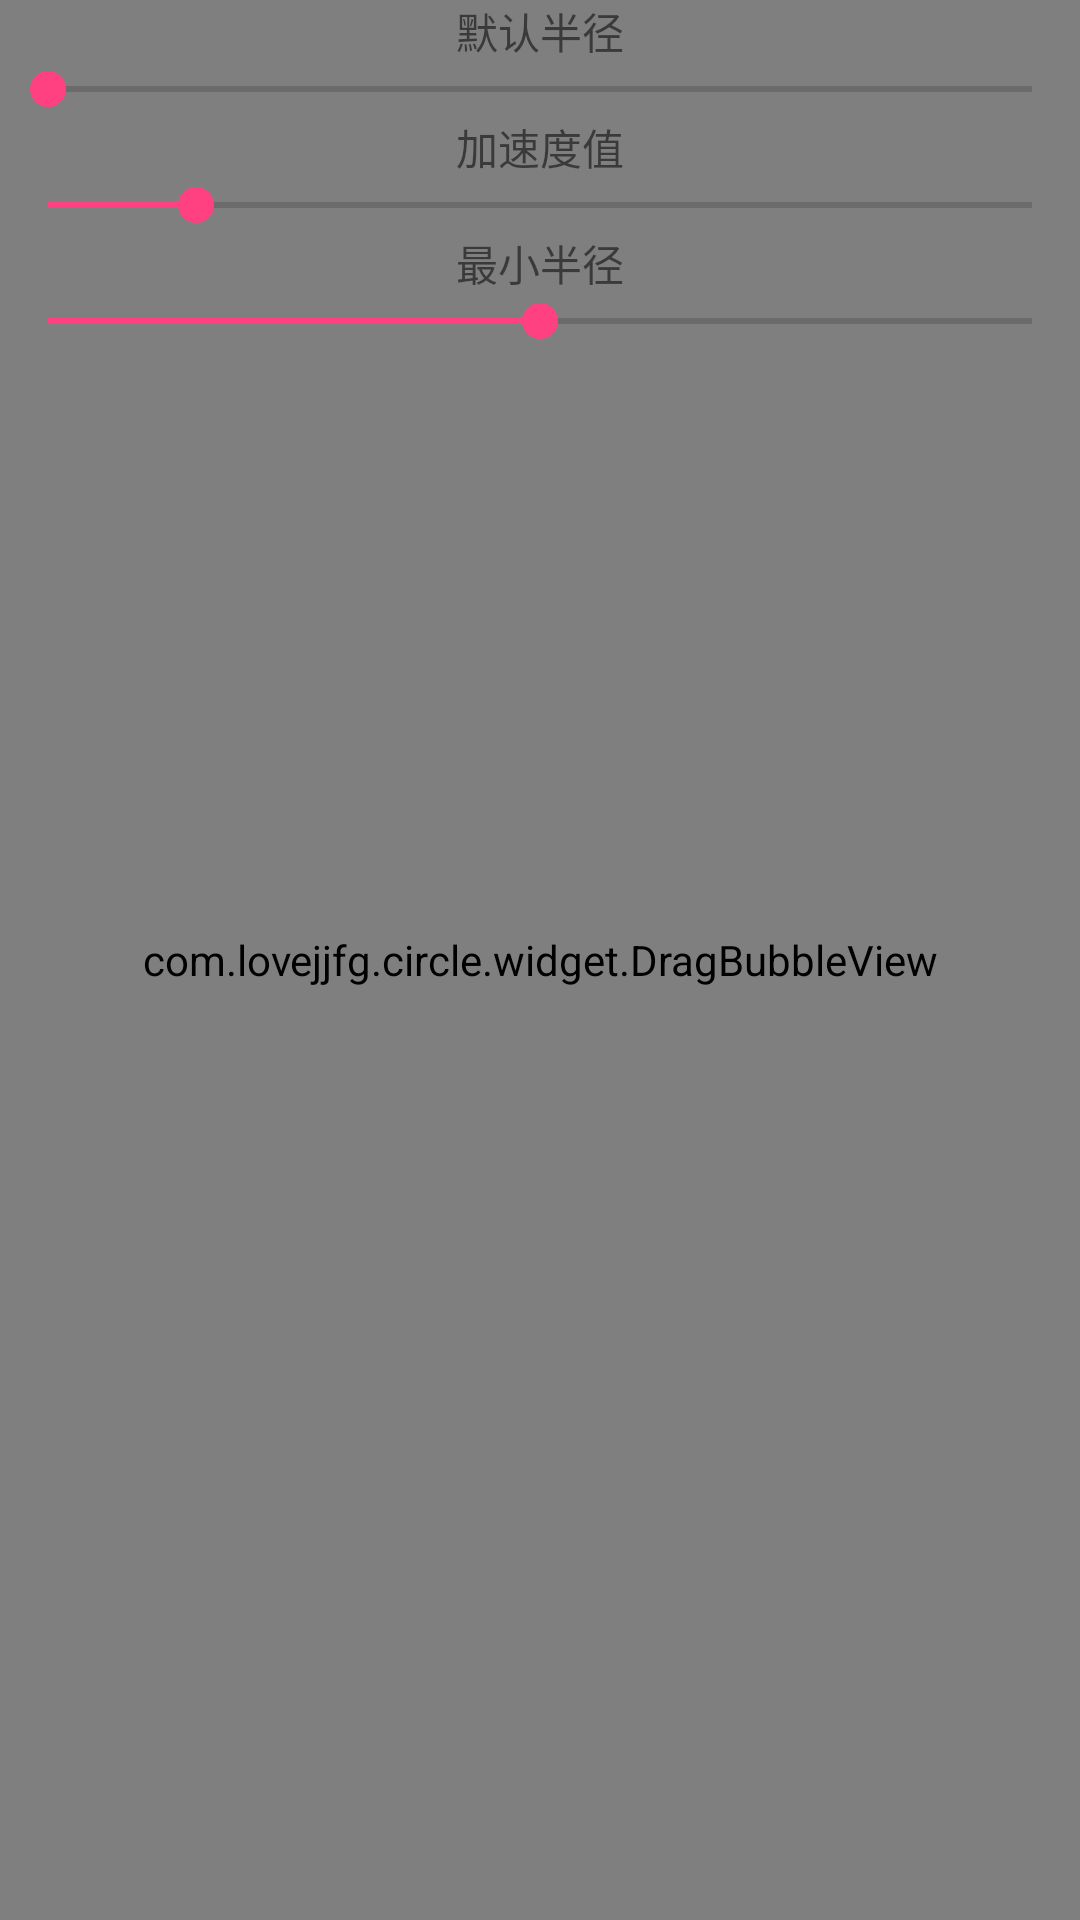

Produce the Android XML layout that renders to this screen, including the resource entries it uses.
<!-- AndroidManifest.xml: application theme AppTheme -->
<!-- res/layout/activity_main.xml -->
<?xml version="1.0" encoding="utf-8"?>
<RelativeLayout
    xmlns:android="http://schemas.android.com/apk/res/android"
    xmlns:tools="http://schemas.android.com/tools"
    android:layout_width="match_parent"
    android:layout_height="match_parent"
    tools:context=".view.MainActivity">

    
        
        
        
        
        
    
        
        
        
        
    <com.lovejjfg.circle.widget.DragBubbleView
        android:layout_width="match_parent"
        android:layout_height="match_parent"
        />
    <LinearLayout
        android:layout_width="match_parent"
        android:layout_height="wrap_content"
        android:orientation="vertical"
        android:visibility="visible"
        >
        
        <TextView
            android:layout_width="match_parent"
            android:layout_height="wrap_content"
            android:text="默认半径"
            android:gravity="center"
            />
        <SeekBar
            android:id="@+id/pb_cirRadius"
            android:layout_width="match_parent"
            android:layout_height="wrap_content"
            android:max="800"
            />
        
        <TextView
            android:layout_width="match_parent"
            android:layout_height="wrap_content"
            android:text="加速度值"
            android:gravity="center"
            />
        <SeekBar
            android:id="@+id/pb_acceleration"
            android:layout_width="match_parent"
            android:layout_height="wrap_content"
            android:max="20"
            android:progress="3"
            />

        
        <TextView
            android:layout_width="match_parent"
            android:layout_height="wrap_content"
            android:text="最小半径"
            android:gravity="center"
            />
        <SeekBar
            android:id="@+id/pb_multipleRadius"
            android:layout_width="match_parent"
            android:layout_height="wrap_content"
            android:max="10"
            android:progress="5"
            />

    </LinearLayout>

</RelativeLayout>
<!-- resources referenced by this layout -->
<resources>
  <style name="AppTheme" parent="Theme.AppCompat.Light.NoActionBar">
          
          <item name="colorPrimary">@color/colorPrimary</item>
          <item name="colorPrimaryDark">@color/colorPrimaryDark</item>
          <item name="colorAccent">@color/colorAccent</item>
          <item name="android:windowFullscreen">true</item>
      </style>
  <color name="colorPrimary">#3F51B5</color>
  <color name="colorPrimaryDark">#303F9F</color>
  <color name="colorAccent">#FF4081</color>
</resources>
